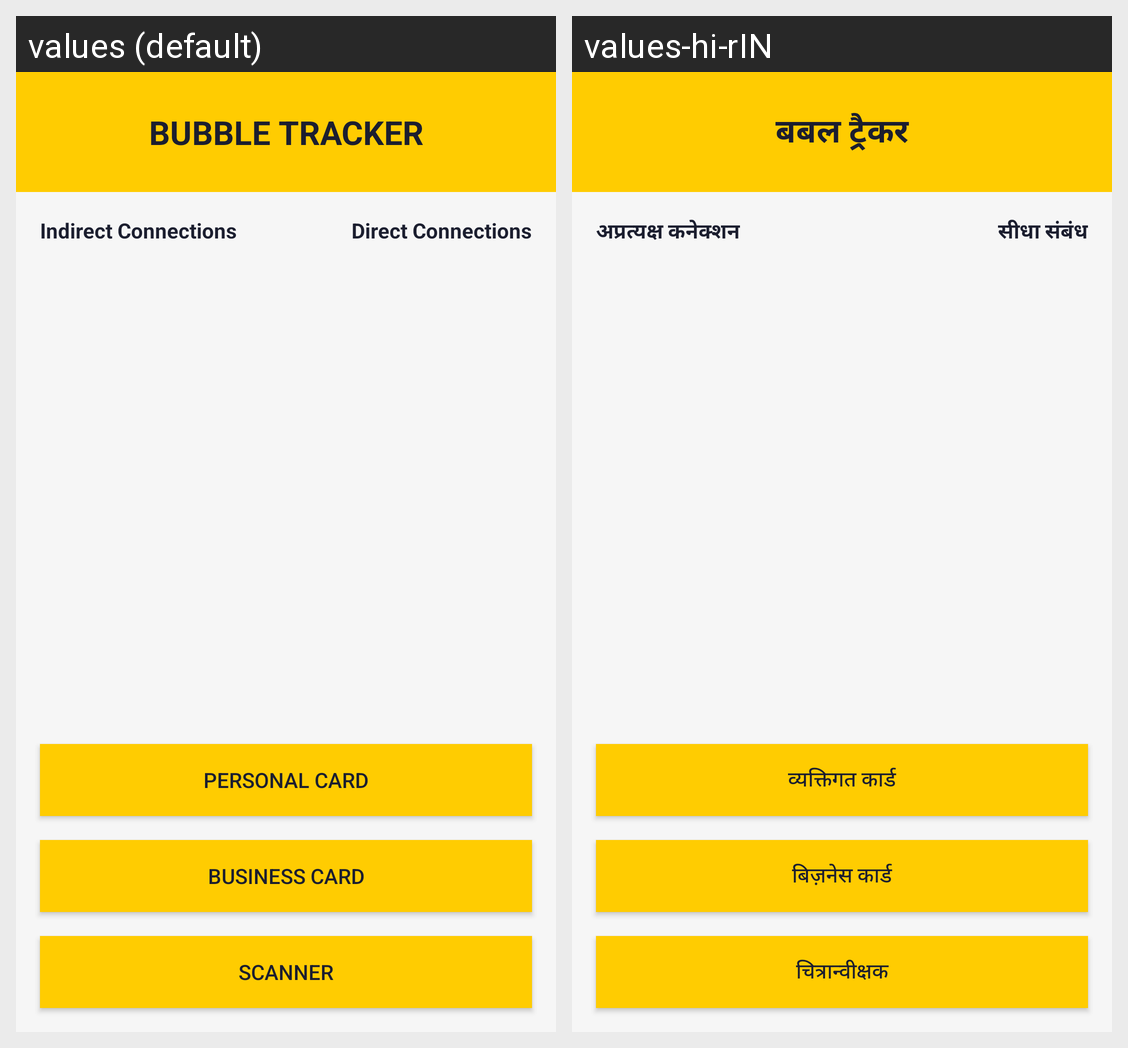

Here is an Android app screen in its default locale and in the app's own translations. Write out the translated-string differences for the strings that appear on this screen.
Android screen res/layout/activity_main.xml rendered under 2 locales, left to right: values (default), values-hi-rIN. Device: Nexus 5 (rendered at 1080×1920; each locale shown at half size, 540×960, under a caption strip naming it); theme AppTheme.
Strings drawn on this screen, with the default value and each locale's value (text and hints the layout hard-codes, and strings that could not be matched under every locale, appear in the picture but are not listed):

appTitle
  values: Bubble Tracker
  values-hi-rIN: बबल ट्रैकर

scanner_label
  values: Scanner
  values-hi-rIN: चित्रान्वीक्षक

business_card_label
  values: Business Card
  values-hi-rIN: बिज़नेस कार्ड

personal_card_label
  values: Personal Card
  values-hi-rIN: व्यक्तिगत कार्ड

direct_connections
  values: Direct Connections
  values-hi-rIN: सीधा संबंध

indirect_connections
  values: Indirect Connections
  values-hi-rIN: अप्रत्यक्ष कनेक्शन
